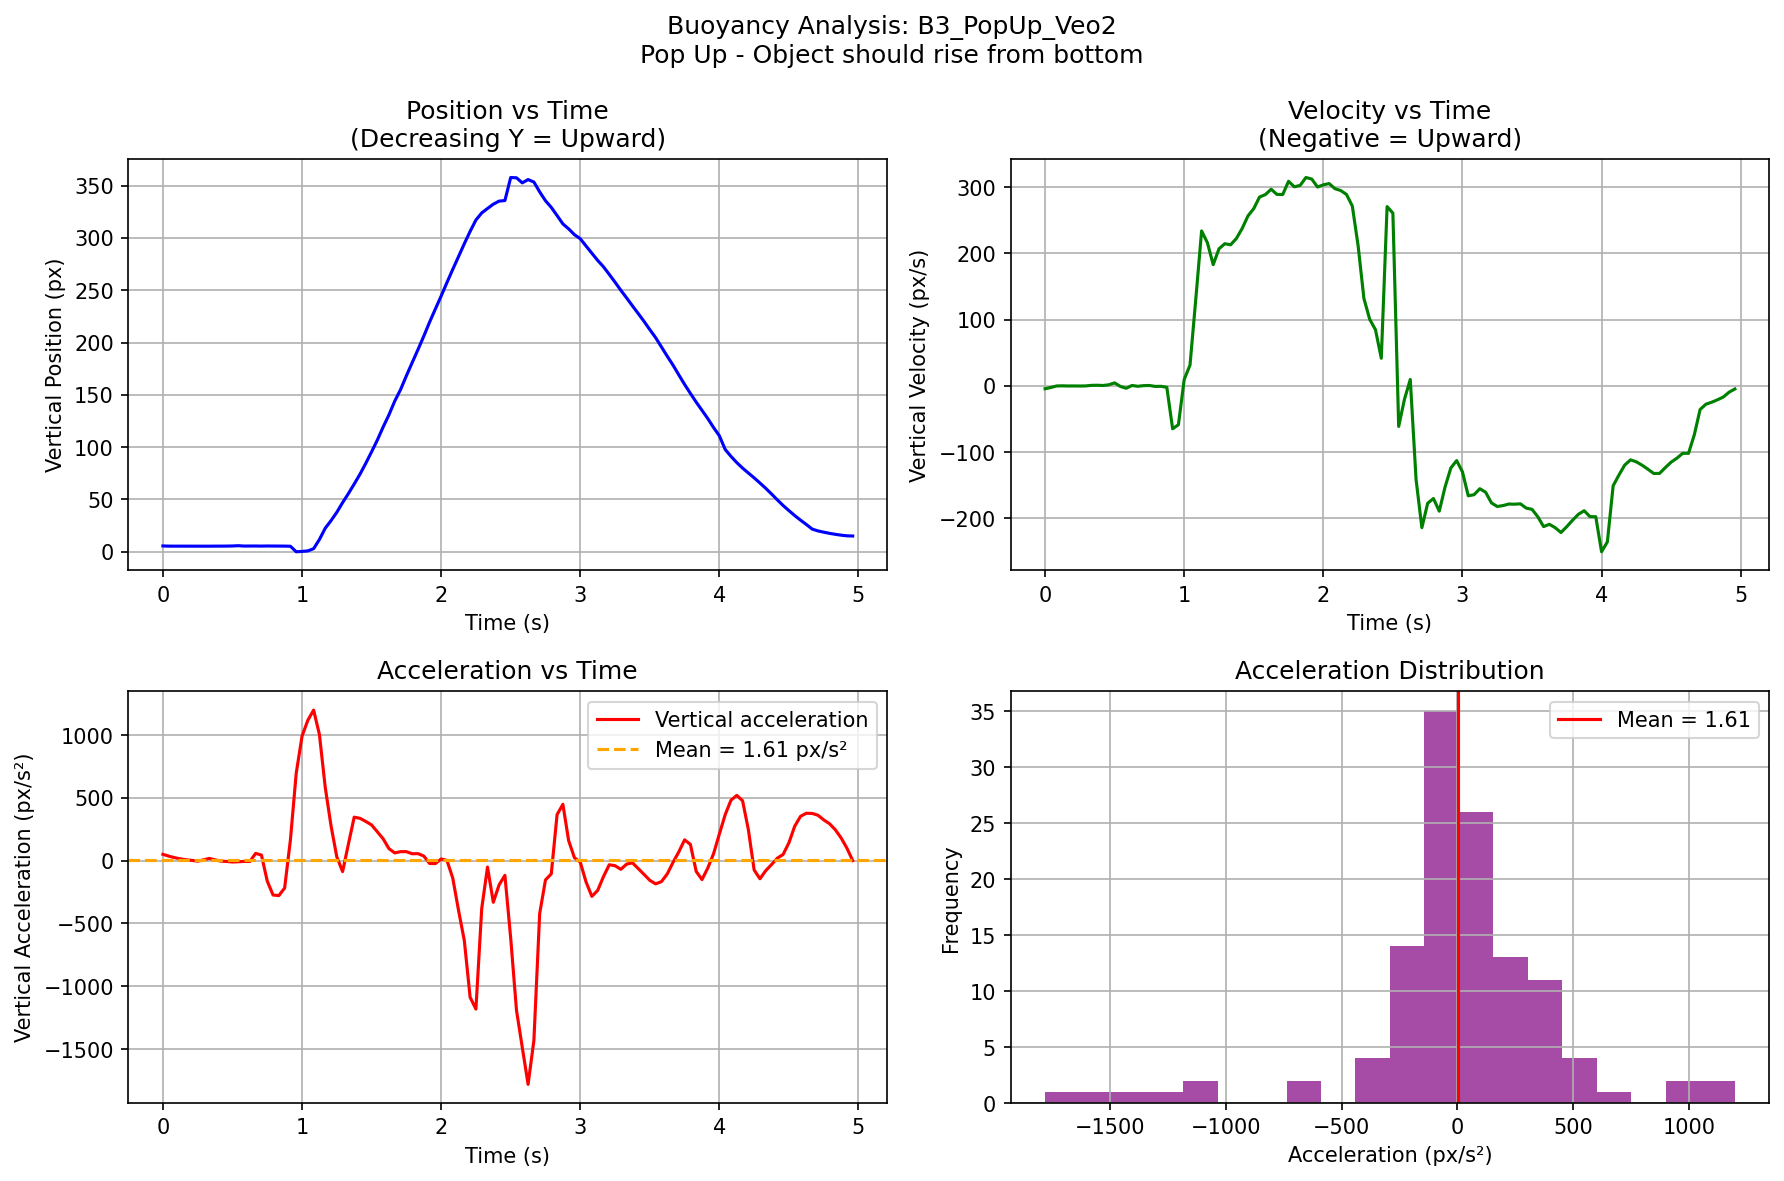

The table this chart was drawn from, first rows:
video, frame, t_sec, cx_px, cy_px, mask_area, vx_px_per_s, vy_px_per_s, ax_px_per_s2, ay_px_per_s2
B3_PopUp_Veo2, 0, 0.0, 632.8, 5.58, 18173, 6.967, -4.411, -82.24, 50.56
B3_PopUp_Veo2, 1, 0.04167, 633.1, 5.396, 18209, 3.54, -2.538, -83.41, 36.21
B3_PopUp_Veo2, 2, 0.08333, 633.1, 5.368, 18230, 0.01566, -0.2036, -44.02, 24.2
B3_PopUp_Veo2, 3, 0.125, 633.1, 5.379, 18233, -0.1284, -0.01038, -1.71, 14.53
B3_PopUp_Veo2, 4, 0.1667, 633.1, 5.367, 18237, -0.1268, -0.2521, 2.448, 7.202
B3_PopUp_Veo2, 5, 0.2083, 633.1, 5.358, 18235, 0.07559, -0.2033, 3.036, 2.217
B3_PopUp_Veo2, 6, 0.25, 633.1, 5.35, 18238, 0.1262, -0.2971, -0.01976, -3.764
B3_PopUp_Veo2, 7, 0.2917, 633.1, 5.333, 18239, 0.07395, -0.1487, -1.399, 6.141
B3_PopUp_Veo2, 8, 0.3333, 633.1, 5.338, 18239, 0.009589, 0.6985, 0.1785, 18.09
B3_PopUp_Veo2, 9, 0.375, 633.1, 5.391, 18240, 0.08882, 0.8452, 1.837, 6.543
B3_PopUp_Veo2, 10, 0.4167, 633.1, 5.408, 18238, 0.1627, 0.4878, 2.878, -3.669
B3_PopUp_Veo2, 11, 0.4583, 633.1, 5.432, 18237, 0.3286, 1.585, -23.32, -6.236
B3_PopUp_Veo2, 12, 0.5, 633.2, 5.54, 18218, -1.78, 4.407, -18.3, -10.54
B3_PopUp_Veo2, 13, 0.5417, 633, 5.799, 18101, -1.196, -0.9884, 40.22, -8.296
B3_PopUp_Veo2, 14, 0.5833, 633.1, 5.458, 18215, 1.571, -3.659, 25.88, -6.074
B3_PopUp_Veo2, 15, 0.625, 633.1, 5.494, 18216, 0.9605, 0.5444, -26.62, -6.311
B3_PopUp_Veo2, 16, 0.6667, 633.2, 5.503, 18223, -0.6468, -0.7618, -22, 57.99
B3_PopUp_Veo2, 17, 0.7083, 633.1, 5.431, 18227, -0.8731, 0.2902, 10.61, 44.52
B3_PopUp_Veo2, 18, 0.75, 633.1, 5.528, 18213, 0.2372, 0.4926, 23.17, -162.2
B3_PopUp_Veo2, 19, 0.7917, 633.1, 5.472, 18202, 1.058, -0.9144, -1.668, -273.2
B3_PopUp_Veo2, 20, 0.8333, 633.2, 5.451, 18210, 0.09824, -0.7475, -18.86, -277.9
B3_PopUp_Veo2, 21, 0.875, 633.1, 5.41, 18203, -0.5138, -2.243, 101.1, -217.8
B3_PopUp_Veo2, 22, 0.9167, 633.1, 5.264, 18170, 8.525, -64.92, 60.37, 166.8
B3_PopUp_Veo2, 23, 0.9583, 633.8, 0.0, 16709, 4.517, -58.81, -213.5, 696.6
B3_PopUp_Veo2, 24, 1.0, 633.5, 0.3636, 16938, -9.268, 9.601, -323, 990.2
B3_PopUp_Veo2, 25, 1.042, 633, 0.8001, 17089, -22.4, 31.34, -456.4, 1117
B3_PopUp_Veo2, 26, 1.083, 631.6, 2.976, 16863, -47.3, 131.2, -446.1, 1198
B3_PopUp_Veo2, 27, 1.125, 629.1, 11.73, 17601, -59.58, 234, 52.02, 1004
B3_PopUp_Veo2, 28, 1.167, 626.7, 22.48, 17811, -42.97, 216.2, 378.3, 585.5
B3_PopUp_Veo2, 29, 1.208, 625.5, 29.75, 17602, -28.05, 183.1, 240.6, 278.4
B3_PopUp_Veo2, 30, 1.25, 624.3, 37.74, 17498, -22.92, 207, 109.8, 30.23
B3_PopUp_Veo2, 31, 1.292, 623.6, 47, 17350, -18.9, 214.7, -90.6, -86.95
B3_PopUp_Veo2, 32, 1.333, 622.8, 55.63, 17469, -30.47, 213.1, -210.7, 131.7
B3_PopUp_Veo2, 33, 1.375, 621.1, 64.75, 17375, -36.46, 222.6, 56.32, 346.3
B3_PopUp_Veo2, 34, 1.417, 619.7, 74.18, 17274, -25.77, 237.7, 97.04, 337.2
B3_PopUp_Veo2, 35, 1.458, 618.9, 84.56, 17194, -28.37, 256.7, -206.7, 312.3
B3_PopUp_Veo2, 36, 1.5, 617.4, 95.57, 17207, -43, 267.8, -256.7, 284.3
B3_PopUp_Veo2, 37, 1.542, 615.3, 106.9, 17202, -49.76, 285.3, -80.54, 229.6
B3_PopUp_Veo2, 38, 1.583, 613.2, 119.3, 17286, -49.71, 288.9, -109.9, 173.6
B3_PopUp_Veo2, 39, 1.625, 611.2, 131, 17278, -58.92, 297, -81.57, 95.55
B3_PopUp_Veo2, 40, 1.667, 608.3, 144.1, 17208, -56.51, 289.1, 46.79, 61.57
B3_PopUp_Veo2, 41, 1.708, 606.5, 155, 17055, -55.02, 289.1, -173.1, 71.69
B3_PopUp_Veo2, 42, 1.75, 603.7, 168.2, 16834, -70.93, 309, -246.7, 71.85
B3_PopUp_Veo2, 43, 1.792, 600.6, 180.8, 16689, -75.58, 300.6, -107.9, 55.03
B3_PopUp_Veo2, 44, 1.833, 597.4, 193.2, 16560, -79.93, 302.8, -135.9, 56.14
B3_PopUp_Veo2, 45, 1.875, 593.9, 206, 16540, -86.9, 314.7, -141.7, 37.09
B3_PopUp_Veo2, 46, 1.917, 590.2, 219.5, 16429, -91.74, 312.4, -44.97, -22.13
B3_PopUp_Veo2, 47, 1.958, 586.3, 232.1, 16388, -90.65, 300.3, 40.18, -23.38
B3_PopUp_Veo2, 48, 2.0, 582.6, 244.5, 16387, -88.39, 303.6, 84.25, 13.58
B3_PopUp_Veo2, 49, 2.042, 578.9, 257.4, 16519, -83.63, 305.6, 132.7, 2.259
B3_PopUp_Veo2, 50, 2.083, 575.7, 269.9, 16926, -77.33, 297.9, 17.39, -137.7
B3_PopUp_Veo2, 51, 2.125, 572.5, 282.2, 17246, -82.18, 295, -277.2, -395.2
B3_PopUp_Veo2, 52, 2.167, 568.8, 294.5, 17693, -100.4, 289.1, -580.7, -636.8
B3_PopUp_Veo2, 53, 2.208, 564.1, 306.3, 17818, -130.6, 271.7, -436.1, -1087
B3_PopUp_Veo2, 54, 2.25, 557.9, 317.2, 18086, -136.8, 211.8, -459.7, -1181
B3_PopUp_Veo2, 55, 2.292, 552.7, 323.9, 17535, -168.9, 132, -975.8, -381
B3_PopUp_Veo2, 56, 2.333, 543.9, 328.2, 16987, -218.1, 100.5, -437.4, -50.93
B3_PopUp_Veo2, 57, 2.375, 534.5, 332.3, 16452, -205.3, 84.69, 259.2, -331
B3_PopUp_Veo2, 58, 2.417, 526.7, 335.2, 15952, -196.5, 41.61, -105.9, -192.5
B3_PopUp_Veo2, 59, 2.458, 518.1, 335.8, 14962, -214.2, 270.8, -356.3, -116.8
... 60 more rows
